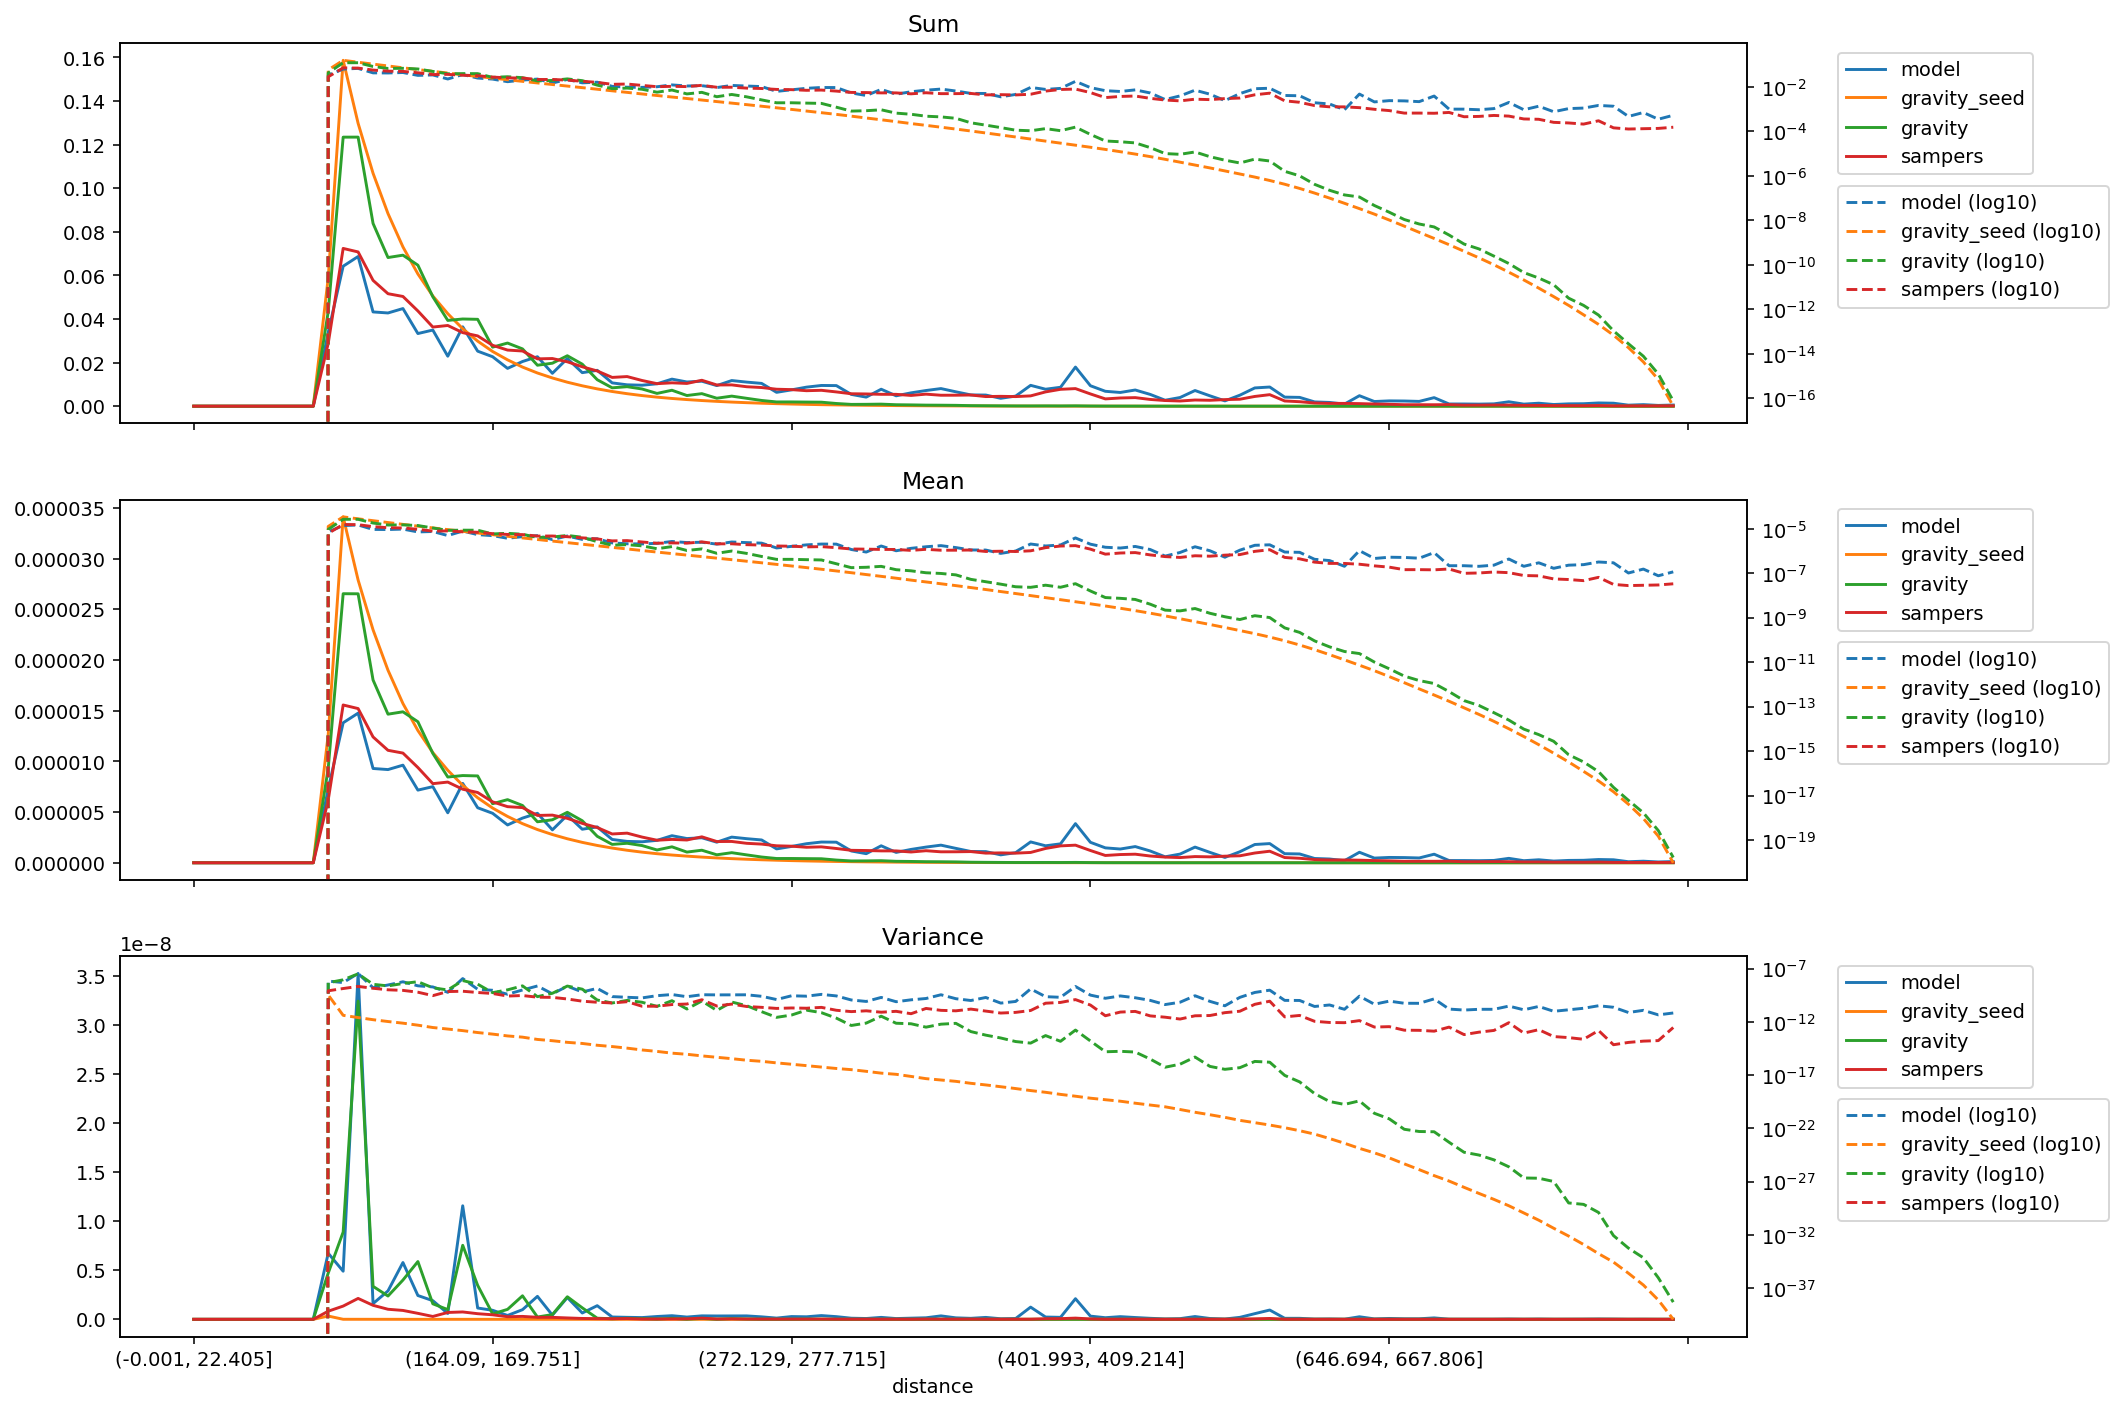

The data file committed next to this chart (first rows):
distance, model_mean, gravity_seed_mean, gravity_mean, sampers_mean, model_variance, gravity_seed_variance, gravity_variance, sampers_variance, model_sum, gravity_seed_sum, gravity_sum, sampers_sum
(-0.001, 22.405], 0.0, 0.0, 0.0, 0.0, 0.0, 0.0, 0.0, 0.0, 0.0, 0.0, 0.0, 0.0
(22.405, 35.395], 0.0, 0.0, 0.0, 0.0, 0.0, 0.0, 0.0, 0.0, 0.0, 0.0, 0.0, 0.0
(35.395, 46.554], 0.0, 0.0, 0.0, 0.0, 0.0, 0.0, 0.0, 0.0, 0.0, 0.0, 0.0, 0.0
(46.554, 56.061], 0.0, 0.0, 0.0, 0.0, 0.0, 0.0, 0.0, 0.0, 0.0, 0.0, 0.0, 0.0
(56.061, 64.93], 0.0, 0.0, 0.0, 0.0, 0.0, 0.0, 0.0, 0.0, 0.0, 0.0, 0.0, 0.0
(64.93, 73.165], 0.0, 0.0, 0.0, 0.0, 0.0, 0.0, 0.0, 0.0, 0.0, 0.0, 0.0, 0.0
(73.165, 80.94], 0.0, 0.0, 0.0, 0.0, 0.0, 0.0, 0.0, 0.0, 0.0, 0.0, 0.0, 0.0
(80.94, 88.329], 0.0, 0.0, 0.0, 0.0, 0.0, 0.0, 0.0, 0.0, 0.0, 0.0, 0.0, 0.0
(88.329, 95.338], 0.0, 0.0, 0.0, 0.0, 0.0, 0.0, 0.0, 0.0, 0.0, 0.0, 0.0, 0.0
(95.338, 102.07], 7.276870469765141e-06, 1.2653898970208897e-05, 9.317580947869422e-06, 6.192792357374791e-06, 6.734314515152842e-09, 3.3275325948545893e-10, 4.715864597853814e-09, 8.269654227575385e-10, 0.03385, 0.05887, 0.04335, 0.02881
(102.07, 108.851], 1.3806456721675371e-05, 3.411839242478412e-05, 2.6538285096321783e-05, 1.5561603578024748e-05, 4.90236906539981e-09, 4.095703969451812e-12, 8.89229464669154e-09, 1.3481193735109036e-09, 0.0642, 0.1587, 0.1234, 0.07236
(108.851, 115.402], 1.4758003970260532e-05, 2.789140198358795e-05, 2.652956253818993e-05, 1.5208645404943376e-05, 3.525497577994144e-08, 2.5414157445034776e-12, 3.243537081074946e-08, 2.129499096005345e-09, 0.06865, 0.1298, 0.1234, 0.07075
(115.402, 121.788], 9.29796530377398e-06, 2.2976669096488394e-05, 1.802876513826529e-05, 1.241070230020472e-05, 1.5993193414357671e-09, 1.5967546336908554e-12, 3.3600637288473353e-09, 1.4257004942528305e-09, 0.04324, 0.1068, 0.08383, 0.05771
(121.788, 128.103], 9.191836382861229e-06, 1.8990567532281708e-05, 1.4656837218306977e-05, 1.1090356787066798e-05, 2.8973444944225672e-09, 1.0754341440501173e-12, 2.3723685529777494e-09, 1.0244614205130732e-09, 0.04276, 0.08834, 0.06818, 0.05159
(128.103, 134.5], 9.62589532316301e-06, 1.5705384875010723e-05, 1.4889390513858581e-05, 1.0818847826977302e-05, 5.787608181658579e-09, 7.544268086815804e-13, 4.0019890086329894e-09, 9.051205725168816e-10, 0.04478, 0.07306, 0.06927, 0.05033
(134.5, 140.658], 7.165052933265389e-06, 1.3043226283379699e-05, 1.3908930063531061e-05, 9.393690664845573e-06, 2.4257457818190285e-09, 4.885338066885899e-13, 5.887342630055286e-09, 6.090312018887256e-10, 0.03332, 0.06065, 0.06468, 0.04368
(140.658, 146.534], 7.506666379336672e-06, 1.0865362809061336e-05, 1.0787973330786071e-05, 7.802111302264943e-06, 1.90019417493034e-09, 2.941748991390008e-13, 1.5823196103120515e-09, 2.903010323006126e-10, 0.03492, 0.05055, 0.05019, 0.0363
(146.534, 152.416], 4.92784561636727e-06, 9.122281885970073e-06, 8.457207074021923e-06, 7.957485654661733e-06, 5.960456429802094e-10, 2.110685242935735e-13, 9.89192986268903e-10, 6.985824407454085e-10, 0.02292, 0.04244, 0.03934, 0.03702
(152.416, 158.282], 7.829193312106386e-06, 7.640573508748124e-06, 8.60154916318374e-06, 7.254236166114951e-06, 1.1571552627948235e-08, 1.5055907767449846e-13, 7.542838748840892e-09, 7.501146011292587e-10, 0.03641, 0.03553, 0.04, 0.03373
(158.282, 164.09], 5.425736753772254e-06, 6.414478621276361e-06, 8.565080527756208e-06, 6.929871299732195e-06, 1.1513140461028803e-09, 9.933100755998029e-14, 3.460668691670757e-09, 5.727849705756351e-10, 0.02524, 0.02984, 0.03984, 0.03224
(164.09, 169.751], 4.878877398408874e-06, 5.396253762963677e-06, 5.8248704135224856e-06, 6.004973123992084e-06, 9.199911109670069e-10, 7.07937805574494e-14, 5.512484617045447e-10, 4.60799345438567e-10, 0.02269, 0.02509, 0.02709, 0.02792
(169.751, 175.259], 3.727800310827055e-06, 4.5687167726052205e-06, 6.224469808726769e-06, 5.533153274959129e-06, 3.9257888647939857e-10, 4.774912702393528e-14, 1.0142111246099584e-09, 2.6506391853003207e-10, 0.01734, 0.02125, 0.02896, 0.02574
(175.259, 180.935], 4.4044216001210056e-06, 3.857325245779709e-06, 5.6486560220012915e-06, 5.4413959313226855e-06, 9.823840749999774e-10, 3.670180231642318e-14, 2.3967004871708915e-09, 2.9670372965809915e-10, 0.02049, 0.01794, 0.02628, 0.02531
(180.935, 186.282], 4.878877398408873e-06, 3.273758520115371e-06, 4.040283688227908e-06, 4.6677951081933235e-06, 2.3402427130710466e-09, 2.233633866193848e-14, 2.3256019110830406e-10, 2.066170912869848e-10, 0.02269, 0.01522, 0.01879, 0.02171
(186.282, 191.76], 3.2426756128427117e-06, 2.7819177918039374e-06, 4.2387863737599575e-06, 4.698636308826721e-06, 4.262953702435754e-10, 1.6967147533772008e-14, 4.823251800829032e-10, 1.9899892805783046e-10, 0.01508, 0.01294, 0.01972, 0.02186
(191.76, 197.086], 4.700070373336298e-06, 2.3655187477519797e-06, 4.975388043951357e-06, 4.379361341883729e-06, 2.222084201647034e-09, 1.1947055983018179e-14, 2.2986916215325223e-09, 1.4081329463551028e-10, 0.02186, 0.011, 0.02314, 0.02036
(197.086, 202.626], 3.3065078099459146e-06, 2.010209843919405e-06, 4.142324051947216e-06, 3.884303189212279e-06, 6.435251645088966e-10, 9.374824588857492e-15, 1.1701463181083342e-09, 8.731286961850326e-11, 0.01538, 0.009351, 0.01927, 0.01807
(202.626, 207.999], 3.5363037195174456e-06, 1.70683416996274e-06, 2.6105781705674255e-06, 3.4738272742851703e-06, 1.3896905709383992e-09, 6.352825028809018e-15, 1.1249301517264289e-10, 6.944606518036769e-11, 0.01645, 0.00794, 0.01214, 0.01616
(207.999, 213.47], 2.298947465218841e-06, 1.4496574307926626e-06, 1.8116201385498084e-06, 2.8383754234949854e-06, 2.3597439253320855e-10, 4.8018878525264485e-15, 5.924901885422648e-11, 5.932119069624618e-11, 0.01069, 0.006741, 0.008424, 0.0132
(213.47, 218.954], 2.1064625044056987e-06, 1.2319903323215277e-06, 1.921538935226859e-06, 2.9208095624166693e-06, 2.0259282226821293e-10, 3.4129779647874024e-15, 1.0363215465716542e-10, 7.797658138878499e-11, 0.009799, 0.005731, 0.008939, 0.01359
(218.954, 224.269], 2.0681631861437767e-06, 1.0466918993096753e-06, 1.696764233318267e-06, 2.533316197512846e-06, 1.77727021453194e-10, 2.2924898901348084e-15, 6.930490280467012e-11, 2.927224929471574e-11, 0.009621, 0.004869, 0.007893, 0.01178
(224.269, 229.603], 2.2095439526825522e-06, 8.919038514209003e-07, 1.25990285201014e-06, 2.2218014181311977e-06, 2.872092087661275e-10, 1.6843450641346746e-15, 2.83679881896644e-11, 2.945764911753587e-11, 0.01027, 0.004147, 0.005859, 0.01033
(229.603, 234.752], 2.6681858389138852e-06, 7.614021633605253e-07, 1.5713228867253318e-06, 2.303604166436605e-06, 3.682650612867591e-10, 1.15069272526406e-15, 9.667696146434801e-11, 4.220654495055609e-11, 0.01241, 0.003542, 0.00731, 0.01072
(234.752, 239.974], 2.3883509777551293e-06, 6.527548734998582e-07, 1.0523026501432468e-06, 2.243812174745296e-06, 2.302444715684198e-10, 9.043930120314598e-16, 1.6104700321585644e-11, 4.728529333987176e-11, 0.01111, 0.003035, 0.004893, 0.01043
(239.974, 245.254], 2.4639228081836354e-06, 5.573498063421739e-07, 1.2364047280598873e-06, 2.5567561115213928e-06, 3.52629773072447e-10, 6.383235392077657e-16, 9.134476934580309e-11, 1.1969508164250572e-10, 0.01146, 0.002593, 0.005752, 0.01189
(245.254, 250.51], 2.029863867881855e-06, 4.752387327972276e-07, 7.848885172912095e-07, 2.0927185705827474e-06, 3.4093036773667303e-10, 4.716669654436069e-16, 1.1771386956208513e-11, 3.081020300259616e-11, 0.009443, 0.002211, 0.003651, 0.009735
(250.51, 255.844], 2.5288422117407254e-06, 4.055175213834472e-07, 9.930861932592675e-07, 2.1006197887709813e-06, 3.4411439355197386e-10, 3.5020750813801974e-16, 7.268894607985361e-11, 4.638115250014407e-11, 0.01176, 0.001886, 0.004618, 0.009768
(255.844, 261.162], 2.374557732239151e-06, 3.459398000209227e-07, 7.763443544424078e-07, 1.9176512200563272e-06, 3.477537710520711e-10, 2.4944307238672407e-16, 3.289470118249801e-11, 2.7685960395894584e-11, 0.01105, 0.001609, 0.003612, 0.008921
(261.162, 266.661], 2.2478597437695335e-06, 2.9378601527771964e-07, 5.654099454143814e-07, 1.8402540986598509e-06, 2.513803567457202e-10, 1.9696830939938182e-16, 9.054520581614227e-12, 2.3068510768795966e-11, 0.01045, 0.001366, 0.002629, 0.008557
(266.661, 272.129], 1.366009018008544e-06, 2.493929777822394e-07, 4.1903921277410873e-07, 1.6727634504054028e-06, 1.2477893104431107e-10, 1.4060898201829687e-16, 2.652354881873095e-12, 1.8335710085135225e-11, 0.006355, 0.00116, 0.001949, 0.007782
(272.129, 277.715], 1.6085713670007155e-06, 2.1140339010111222e-07, 4.201673850936816e-07, 1.6336300869643826e-06, 2.810367742660358e-10, 1.0476327159859759e-16, 4.362413772813592e-12, 2.016567845476252e-11, 0.007483, 0.0009834, 0.001955, 0.0076
(277.715, 283.342], 1.8774737632620536e-06, 1.784825779656348e-07, 4.0585329716864436e-07, 1.527609104357745e-06, 2.582194209867591e-10, 7.760443427656725e-17, 1.252904554938753e-11, 1.9076886915727317e-11, 0.00873, 0.0008299, 0.001887, 0.007103
(283.342, 289.14], 2.0426303073024954e-06, 1.504689380740047e-07, 3.93942812007469e-07, 1.5660191385584705e-06, 3.810711891565951e-10, 5.679365737351425e-17, 7.299800536898867e-12, 2.2974484310044822e-11, 0.009502, 0.0007, 0.001833, 0.007285
(289.14, 295.075], 2.029863867881855e-06, 1.2630044086427075e-07, 2.6575493757208507e-07, 1.40622045732103e-06, 2.7267840271073067e-10, 4.192646079800403e-17, 2.247572597195538e-12, 1.2246342458770165e-11, 0.009443, 0.0005875, 0.001236, 0.006542
(295.075, 301.331], 1.1622456629717474e-06, 1.0519265595799248e-07, 1.7758394230558255e-07, 1.2264623963961925e-06, 1.1320978757700673e-10, 3.24998326970705e-17, 4.575423781272457e-13, 9.167281121123286e-12, 0.005404, 0.0004891, 0.0008258, 0.005703
(301.331, 307.68], 8.936507594448419e-07, 8.688600324096458e-08, 1.8477523733894865e-07, 1.2066004466645528e-06, 8.262028497766336e-11, 2.2645005826684322e-17, 7.66513482260274e-13, 1.0888827349208809e-11, 0.004157, 0.0004042, 0.0008596, 0.005613
(307.68, 313.891], 1.673122877464823e-06, 7.223902224400826e-08, 2.032106924797683e-07, 1.1702861559200117e-06, 1.9673326889181012e-10, 1.5322856754750387e-17, 3.4058090350585274e-12, 8.05710686558474e-12, 0.00778, 0.0003359, 0.0009449, 0.005442
(313.891, 320.547], 1.0213151536512477e-06, 5.960474680692721e-08, 1.4365843239924324e-07, 1.1682820665461294e-06, 7.782562844918574e-11, 1.1889256982922284e-17, 7.427909310458692e-13, 9.755763912622685e-12, 0.004751, 0.0002773, 0.0006683, 0.005435
(320.547, 326.988], 1.3149432603259816e-06, 4.884276475955546e-08, 1.279000745047172e-07, 1.0605425208526044e-06, 1.1733231366974093e-10, 7.519227198948181e-18, 6.605545376505964e-13, 5.819467907895605e-12, 0.006117, 0.0002272, 0.000595, 0.004934
(326.988, 333.082], 1.5454035738415541e-06, 4.0479034996180705e-08, 1.0457987064690293e-07, 1.1868473198862659e-06, 1.5617562905505078e-10, 4.6506351329274425e-18, 3.189291351370714e-13, 1.8202795901027314e-11, 0.007186, 0.0001882, 0.0004863, 0.005519
(333.082, 339.529], 1.7362357612071214e-06, 3.3487433344292155e-08, 9.738084796611811e-08, 1.0792834048890114e-06, 3.503783450391679e-10, 3.472917032940756e-18, 6.056331645123368e-13, 1.2046159741154854e-11, 0.008077, 0.0001558, 0.000453, 0.005021
(339.529, 346.178], 1.4176842702182856e-06, 2.7618098706415404e-08, 8.407973052093321e-08, 1.082664937134189e-06, 1.489673398604735e-10, 2.5953132311178027e-18, 7.253444395620318e-13, 1.0896541848733824e-11, 0.006592, 0.0001284, 0.000391, 0.005034
(346.178, 352.733], 1.110680229595732e-06, 2.259119764171518e-08, 5.2847787732190056e-08, 1.1028895390242028e-06, 1.0114407173094238e-10, 1.6980202180740275e-18, 1.22273568664488e-13, 1.5774856754920744e-11, 0.005167, 0.0001051, 0.0002458, 0.005131
(352.733, 359.7], 1.0979137901750914e-06, 1.8420514264473197e-08, 4.137257522038259e-08, 9.487637302098909e-07, 1.9444995921048187e-10, 1.1957955785552068e-18, 5.657613825213874e-14, 1.0263968625041292e-11, 0.005107, 8.56922323583293e-05, 0.0001925, 0.004414
(359.7, 366.652], 7.790877521019405e-07, 1.495770499864123e-08, 3.217552174925349e-08, 9.72190622665734e-07, 5.781136038989091e-11, 8.119209067194221e-19, 3.0621592020476245e-14, 6.7230594214374655e-12, 0.003623, 6.955332824368171e-05, 0.0001496, 0.004521
(366.652, 373.677], 9.957822748099667e-07, 1.2169708896594065e-08, 2.4556577298713567e-08, 9.463290641447754e-07, 8.242727282855016e-11, 5.455360750908476e-19, 1.4129709436905489e-14, 7.779367141941397e-12, 0.004632, 5.661348578695559e-05, 0.0001142, 0.004402
(373.677, 380.777], 2.0553967467231363e-06, 9.829378071197015e-09, 2.3173350547322708e-08, 1.0158893633057807e-06, 1.2432686855216098e-09, 3.533151345694071e-19, 1.011960519304418e-14, 1.1659862416405956e-11, 0.009562, 4.572626678720851e-05, 0.0001078, 0.004726
(380.777, 387.825], 1.6731228774648233e-06, 7.951163653690969e-09, 2.8897343371017326e-08, 1.4095898958598984e-06, 2.3163261381530678e-10, 2.4362201739457377e-19, 5.141363040089747e-14, 5.65440945253157e-11, 0.00778, 3.6972910989663e-05, 0.0001344, 0.006555
(387.825, 394.882], 1.863900155413527e-06, 6.4328274195310065e-09, 2.3338513473846518e-08, 1.6639091845277406e-06, 2.0279773465962787e-10, 1.549205511224806e-19, 1.4926839139984324e-14, 6.654690381948553e-11, 0.008671, 2.992551315565824e-05, 0.0001086, 0.007741
(394.882, 401.993], 3.8571229694227225e-06, 5.2005720294532106e-09, 3.375292959346233e-08, 1.734998875445841e-06, 2.1003231771986604e-09, 1.0432851502045756e-19, 1.6912462670047582e-13, 1.2339974780424904e-10, 0.01794, 2.418265993695743e-05, 0.000157, 0.008068
... 40 more rows
